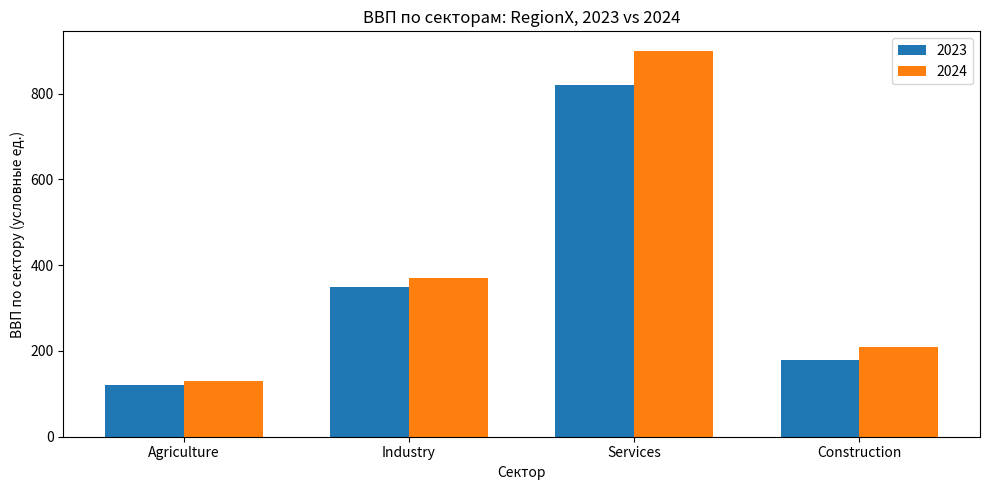
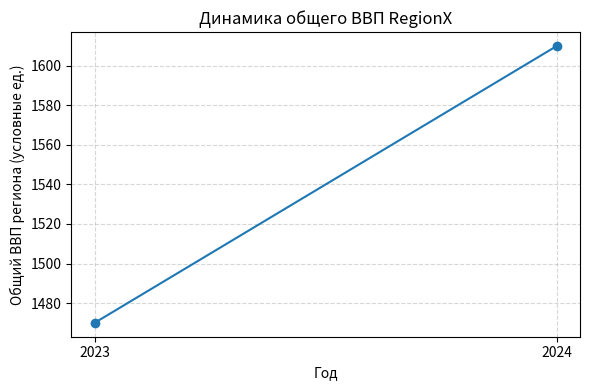

These charts were generated, in order, by the following Python code:
import pandas as pd
import numpy as np
import matplotlib.pyplot as plt

# ----------------------------
# Данные: регион RegionX, годы 2023 и 2024
# Значения — условный ВВП по секторам (условные единицы)
# ----------------------------
data = [
    ("RegionX", 2023, "Agriculture", 120),
    ("RegionX", 2023, "Industry",     350),
    ("RegionX", 2023, "Services",     820),
    ("RegionX", 2023, "Construction", 180),
    ("RegionX", 2024, "Agriculture", 130),
    ("RegionX", 2024, "Industry",     370),
    ("RegionX", 2024, "Services",     900),
    ("RegionX", 2024, "Construction", 210),
]

# ----------------------------
# Подготовка данных
# ----------------------------
df = pd.DataFrame(data, columns=["region", "year", "sector", "gdp"])

# Преобразуем к таблице: сектор как индекс, год как столбец
pivot = df.pivot(index="sector", columns="year", values="gdp")
# Убеждаемся, что порядок по секторам фиксирован
pivot = pivot.reindex(["Agriculture", "Industry", "Services", "Construction"])

# Годовые итоги
tot_2023 = float(pivot[2023].sum())
tot_2024 = float(pivot[2024].sum())

# Темпы роста по секторам (2023 -> 2024)
growth_by_sector = ((pivot[2024] - pivot[2023]) / pivot[2023]).rename("growth")

# Доля сектора в базовом году (2023)
share_2023 = (pivot[2023] / tot_2023).rename("share_2023")

# Вклад сектора в рост региона (приближённо): вклад = темп роста × доля базисного года
contribution = (growth_by_sector * share_2023).rename("contribution_to_growth")

# Итоговые показатели
region_growth = (tot_2024 - tot_2023) / tot_2023

# Вывод результатов
print("Регион RegionX")
print("----------------------------")
print(f"Общий ВВП 2023: {tot_2023:,.0f}")
print(f"Общий ВВП 2024: {tot_2024:,.0f}")
print(f"Годовой рост региона (2023->2024): {region_growth:.2%}")
print()

print("Темпы роста по секторам (2023 -> 2024):")
for sector in pivot.index:
    v3 = pivot.loc[sector, 2023]
    v4 = pivot.loc[sector, 2024]
    g = growth_by_sector.loc[sector]
    print(f"  - {sector}: {g:.2%} (2023: {v3}, 2024: {v4})")
print()

print("Доля сектора в базовом году (2023):")
for sector in pivot.index:
    s = share_2023.loc[sector]
    print(f"  - {sector}: {s:.2%}")
print()

print("Вклад каждого сектора в рост региона (2023->2024):")
total_contrib = 0.0
for sector in pivot.index:
    c = contribution.loc[sector]
    total_contrib += c
    print(f"  - {sector}: {c:.2%}");  # выражено как доля от общего роста
print(f"Суммарный вклад: {total_contrib:.2%} (приближённо должен равняться росту региона)")

# ----------------------------
# Графики
# 1) Сравнение ВВП по секторам за 2023 и 2024
# 2) Тренд общего ВВП региона (2023 -> 2024)
# ----------------------------
sectors = pivot.index.tolist()
gdp_2023 = pivot[2023].values
gdp_2024 = pivot[2024].values

plt.figure(figsize=(10, 5))
bar_width = 0.35
x = np.arange(len(sectors))

plt.bar(x - bar_width/2, gdp_2023, width=bar_width, label='2023')
plt.bar(x + bar_width/2, gdp_2024, width=bar_width, label='2024')

plt.xlabel('Сектор')
plt.ylabel('ВВП по сектору (условные ед.)')
plt.title('ВВП по секторам: RegionX, 2023 vs 2024')
plt.xticks(x, sectors)
plt.legend()
plt.tight_layout()
plt.show()

# Тренд общего ВВП региона
years = [2023, 2024]
totals = [tot_2023, tot_2024]

plt.figure(figsize=(6, 4))
plt.plot(years, totals, marker='o', linestyle='-')
plt.xticks(years)
plt.xlabel('Год')
plt.ylabel('Общий ВВП региона (условные ед.)')
plt.title('Динамика общего ВВП RegionX')
plt.grid(True, linestyle='--', alpha=0.5)
plt.tight_layout()
plt.show()
